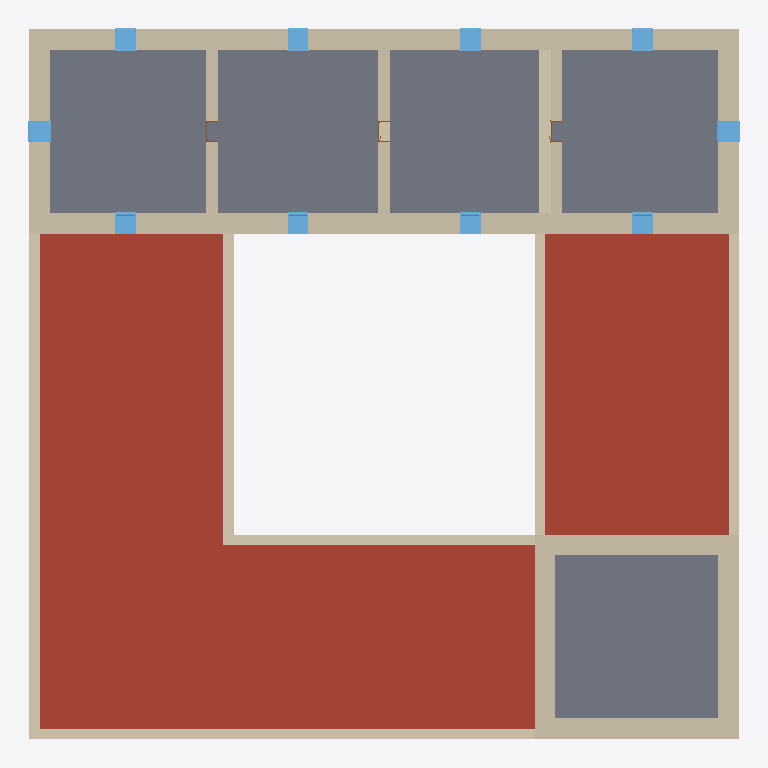
Plan cut of the same IFC building model at storey 'BuildingStorey_500cm' (level 5.00 m, cut at 6.40 m), seen from above with north up, elements coloured by IFC class: 33 walls (beige), 10 windows (light blue), 7 roofs (red-brown), 6 slabs (grey), 3 doors (brown). Cut surfaces are drawn darker.
Extent 31.0 m × 31.0 m × 13.4 m (x, y, z). Storeys (4): BuildingStorey_0cm at 0.00 m; BuildingStorey_500cm at 5.00 m; BuildingStorey_900cm at 9.00 m; BuildingStorey_1250cm at 12.50 m. Elements (134): 55 IfcWall, 29 IfcWindow, 19 IfcDoor, 18 IfcSlab, 13 IfcRoof.

HEADER;
FILE_DESCRIPTION(('ViewDefinition [ReferenceView_V1.2]','RevitIdentifiers [ContentGUID: 8dd0263c-f0b8-4e2e-a4f8-0ab66ca4786e, VersionGUID: 72408299-81ee-4448-9934-2c87128fa94f, NumberOfSaves: 1]'),'2;1');
FILE_NAME('Masseria.ifc','2026-10-24T09:45:32+01:00',(''),(''),'ODA SDAI 25.12','Autodesk - Revit 26.4.0.32 (ENG) - 26.4.0.32','');
FILE_SCHEMA(('IFC4'));
ENDSEC;
DATA;
#18=IFCPROJECT('2Dq2OyyBXEBgJu2hQJMuUU',#6,'Project Number',$,$,'Project Name','Project Status',(#13),#21846);
#40=IFCSITE('2Dq2OyyBXEBgJu2hQJMuUS',#6,'Default',$,$,#39,$,$,.ELEMENT.,(51,30,23,112487),(0,-7,-37,-956022),0.0,$,$);
#22=IFCBUILDING('2Dq2OyyBXEBgJu2hQJMuUV',#6,'',$,$,#21,$,'',.ELEMENT.,$,$,#19);
#25=IFCBUILDINGSTOREY('3Zu5Bv0LOHrPC10026FoQQ',#6,'BuildingStorey_0cm',$,$,#24,$,'BuildingStorey_0cm',.ELEMENT.,0.0);
#29=IFCBUILDINGSTOREY('1oG8APWUv4I9aqB8SIYrte',#6,'BuildingStorey_500cm',$,$,#28,$,'BuildingStorey_500cm',.ELEMENT.,5000.0);
#33=IFCBUILDINGSTOREY('1oG8APWUv4I9aqB8SIYrtd',#6,'BuildingStorey_900cm',$,$,#32,$,'BuildingStorey_900cm',.ELEMENT.,9000.0);
#37=IFCBUILDINGSTOREY('1oG8APWUv4I9aqB8SIYrtc',#6,'BuildingStorey_1250cm',$,$,#36,$,'BuildingStorey_1250cm',.ELEMENT.,12500.0);
#9407=IFCROOF('1oG8APWUv4I9aqB8SIYroo',#6,'Basic Roof:TBIM_Lastrico_Solare_Volta_600:325117',$,$,#9383,$,'325117',.NOTDEFINED.);
#9577=IFCROOF('1oG8APWUv4I9aqB8SIYr_6',#6,'Basic Roof:TBIM_Lastrico_Solare_Volta_600:325321',$,$,#9557,$,'325321',.NOTDEFINED.);
#9502=IFCROOF('1oG8APWUv4I9aqB8SIYr$v',#6,'Basic Roof:TBIM_Lastrico_Solare_Volta_600:325302',$,$,#9482,$,'325302',.NOTDEFINED.);
#9727=IFCROOF('1oG8APWUv4I9aqB8SIYr_y',#6,'Basic Roof:TBIM_Lastrico_Solare_Volta_600:325363',$,$,#9707,$,'325363',.NOTDEFINED.);
#9951=IFCROOF('1oG8APWUv4I9aqB8SIYrvZ',#6,'Basic Roof:TBIM_Lastrico_Solare_Volta_600:325420',$,$,#9931,$,'325420',.NOTDEFINED.);
#10172=IFCROOF('1oG8APWUv4I9aqB8SIYrug',#6,'Basic Roof:TBIM_Lastrico_Solare_Volta_600:325477',$,$,#10152,$,'325477',.NOTDEFINED.);
#9652=IFCROOF('1oG8APWUv4I9aqB8SIYr_J',#6,'Basic Roof:TBIM_Lastrico_Solare_Volta_600:325340',$,$,#9632,$,'325340',.NOTDEFINED.);
#9073=IFCSLAB('1oG8APWUv4I9aqB8SIYroL',#6,'Floor:TBIM_Volta_a_Stella_Tufo_600:325082',$,$,#9060,#9072,'325082',.FLOOR.);
#9009=IFCSLAB('1oG8APWUv4I9aqB8SIYroT',#6,'Floor:TBIM_Volta_a_Stella_Tufo_600:325074',$,$,#8996,#9008,'325074',.FLOOR.);
#9332=IFCSLAB('1oG8APWUv4I9aqB8SIYrov',#6,'Floor:TBIM_Volta_a_Stella_Tufo_600:325110',$,$,#9319,#9331,'325110',.FLOOR.);
#8926=IFCSLAB('1oG8APWUv4I9aqB8SIYro4',#6,'Floor:TBIM_Volta_a_Stella_Tufo_600:325067',$,$,#8913,#8925,'325067',.FLOOR.);
#9138=IFCSLAB('1oG8APWUv4I9aqB8SIYrok',#6,'Floor:TBIM_Volta_a_Stella_Tufo_600:325089',$,$,#9125,#9137,'325089',.FLOOR.);
#5865=IFCWALL('1oG8APWUv4I9aqB8SIYrsX',#6,'Basic Wall:TBIM_Muratura_Tufo_Scarpata_900:324846',$,$,#5838,#5842,'324846',.NOTDEFINED.);
#5943=IFCWALL('1oG8APWUv4I9aqB8SIYrsW',#6,'Basic Wall:TBIM_Muratura_Tufo_Scarpata_900:324847',$,$,#5916,#5920,'324847',.NOTDEFINED.);
#6021=IFCWALL('1oG8APWUv4I9aqB8SIYrs$',#6,'Basic Wall:TBIM_Muratura_Tufo_Scarpata_900:324848',$,$,#5994,#5998,'324848',.NOTDEFINED.);
#5318=IFCWALL('1oG8APWUv4I9aqB8SIYrsU',#6,'Basic Wall:TBIM_Muratura_Tufo_Scarpata_900:324817',$,$,#5291,#5295,'324817',.NOTDEFINED.);
#5397=IFCWALL('1oG8APWUv4I9aqB8SIYrsT',#6,'Basic Wall:TBIM_Muratura_Tufo_Scarpata_900:324818',$,$,#5370,#5374,'324818',.NOTDEFINED.);
#7054=IFCWALL('1oG8APWUv4I9aqB8SIYrnm',#6,'Basic Wall:TBIM_Muratura_Tufo_Scarpata_900:324927',$,$,#7027,#7031,'324927',.NOTDEFINED.);
#6976=IFCWALL('1oG8APWUv4I9aqB8SIYrnn',#6,'Basic Wall:TBIM_Muratura_Tufo_Scarpata_900:324926',$,$,#6949,#6953,'324926',.NOTDEFINED.);
#6099=IFCWALL('1oG8APWUv4I9aqB8SIYrs_',#6,'Basic Wall:TBIM_Muratura_Tufo_Scarpata_900:324849',$,$,#6072,#6076,'324849',.NOTDEFINED.);
#5631=IFCWALL('1oG8APWUv4I9aqB8SIYrsQ',#6,'Basic Wall:TBIM_Muratura_Tufo_Scarpata_900:324821',$,$,#5604,#5608,'324821',.NOTDEFINED.);
#5553=IFCWALL('1oG8APWUv4I9aqB8SIYrsR',#6,'Basic Wall:TBIM_Muratura_Tufo_Scarpata_900:324820',$,$,#5526,#5530,'324820',.NOTDEFINED.);
#6333=IFCWALL('1oG8APWUv4I9aqB8SIYrn5',#6,'Basic Wall:TBIM_Muratura_Tufo_Scarpata_900:324874',$,$,#6306,#6310,'324874',.NOTDEFINED.);
#6411=IFCWALL('1oG8APWUv4I9aqB8SIYrnk',#6,'Basic Wall:TBIM_Muratura_Tufo_Scarpata_900:324897',$,$,#6384,#6388,'324897',.NOTDEFINED.);
#5475=IFCWALL('1oG8APWUv4I9aqB8SIYrsS',#6,'Basic Wall:TBIM_Muratura_Tufo_Scarpata_900:324819',$,$,#5448,#5452,'324819',.NOTDEFINED.);
#7132=IFCWALL('1oG8APWUv4I9aqB8SIYrmF',#6,'Basic Wall:TBIM_Muratura_Tufo_Scarpata_900:324928',$,$,#7105,#7109,'324928',.NOTDEFINED.);
#3959=IFCWALL('1oG8APWUv4I9aqB8SIYrtb',#6,'Basic Wall:TBIM_Muratura_Tufo_Scarpata_900:324778',$,$,#3929,#3933,'324778',.NOTDEFINED.);
#4087=IFCWALL('1oG8APWUv4I9aqB8SIYrta',#6,'Basic Wall:TBIM_Muratura_Tufo_Scarpata_900:324779',$,$,#4060,#4064,'324779',.NOTDEFINED.);
#7784=IFCWALL('1oG8APWUv4I9aqB8SIYrmG',#6,'Basic Wall:TBIM_Muratura_Tufo_500:324959',$,$,#7772,#7776,'324959',.NOTDEFINED.);
#4165=IFCWALL('1oG8APWUv4I9aqB8SIYrtZ',#6,'Basic Wall:TBIM_Muratura_Tufo_Scarpata_900:324780',$,$,#4138,#4142,'324780',.NOTDEFINED.);
#4243=IFCWALL('1oG8APWUv4I9aqB8SIYrtY',#6,'Basic Wall:TBIM_Muratura_Tufo_Scarpata_900:324781',$,$,#4216,#4220,'324781',.NOTDEFINED.);
#7861=IFCWALL('1oG8APWUv4I9aqB8SIYrml',#6,'Basic Wall:TBIM_Muratura_Tufo_500:324960',$,$,#7834,#7838,'324960',.NOTDEFINED.);
#7939=IFCWALL('1oG8APWUv4I9aqB8SIYrmk',#6,'Basic Wall:TBIM_Muratura_Tufo_500:324961',$,$,#7912,#7916,'324961',.NOTDEFINED.);
#4383=IFCWALL('1oG8APWUv4I9aqB8SIYrtW',#6,'Basic Wall:TBIM_Muratura_Tufo_Scarpata_900:324783',$,$,#4356,#4360,'324783',.NOTDEFINED.);
#4460=IFCWALL('1oG8APWUv4I9aqB8SIYrt$',#6,'Basic Wall:TBIM_Muratura_Tufo_Scarpata_900:324784',$,$,#4433,#4437,'324784',.NOTDEFINED.);
#4538=IFCWALL('1oG8APWUv4I9aqB8SIYrt_',#6,'Basic Wall:TBIM_Muratura_Tufo_Scarpata_900:324785',$,$,#4511,#4515,'324785',.NOTDEFINED.);
#5787=IFCWALL('1oG8APWUv4I9aqB8SIYrsY',#6,'Basic Wall:TBIM_Muratura_Tufo_Scarpata_900:324845',$,$,#5760,#5764,'324845',.NOTDEFINED.);
#5709=IFCWALL('1oG8APWUv4I9aqB8SIYrsZ',#6,'Basic Wall:TBIM_Muratura_Tufo_Scarpata_900:324844',$,$,#5682,#5686,'324844',.NOTDEFINED.);
#8141=IFCWALL('1oG8APWUv4I9aqB8SIYrmr',#6,'Basic Wall:TBIM_Muratura_Tufo_500:324986',$,$,#8114,#8118,'324986',.NOTDEFINED.);
#4306=IFCWALL('1oG8APWUv4I9aqB8SIYrtX',#6,'Basic Wall:TBIM_Muratura_Tufo_Scarpata_900:324782',$,$,#4294,#4298,'324782',.NOTDEFINED.);
#4616=IFCWALL('1oG8APWUv4I9aqB8SIYrtz',#6,'Basic Wall:TBIM_Muratura_Tufo_Scarpata_900:324786',$,$,#4589,#4593,'324786',.NOTDEFINED.);
#4694=IFCWALL('1oG8APWUv4I9aqB8SIYrty',#6,'Basic Wall:TBIM_Muratura_Tufo_Scarpata_900:324787',$,$,#4667,#4671,'324787',.NOTDEFINED.);
#6489=IFCWALL('1oG8APWUv4I9aqB8SIYrnt',#6,'Basic Wall:TBIM_Muratura_Tufo_Scarpata_900:324920',$,$,#6462,#6466,'324920',.NOTDEFINED.);
#6567=IFCWALL('1oG8APWUv4I9aqB8SIYrns',#6,'Basic Wall:TBIM_Muratura_Tufo_Scarpata_900:324921',$,$,#6540,#6544,'324921',.NOTDEFINED.);
#15568=IFCWINDOW('1oG8APWUv4I9aqB8SIYr4b',#6,'Windows_Sgl_Plain:TBIM_Finestra_Legno_Scuri_90x140:325738',$,$,#21218,#15564,'325738',1400.0000000000011,900.0000000000011,.WINDOW.,.NOTDEFINED.,$);
#17076=IFCWINDOW('1oG8APWUv4I9aqB8SIYr4p',#6,'Windows_Sgl_Plain:TBIM_Finestra_Legno_Scuri_90x140:325756',$,$,#21480,#17072,'325756',1400.0000000000011,900.0000000000033,.WINDOW.,.NOTDEFINED.,$);
#15525=IFCWINDOW('1oG8APWUv4I9aqB8SIYr4c',#6,'Windows_Sgl_Plain:TBIM_Finestra_Legno_Scuri_90x140:325737',$,$,#21258,#15521,'325737',1400.0000000000011,900.0000000000033,.WINDOW.,.NOTDEFINED.,$);
#19405=IFCWINDOW('1oG8APWUv4I9aqB8SIYr77',#6,'Windows_Sgl_Plain:TBIM_Finestra_Legno_Scuri_90x140:325768',$,$,#21640,#19401,'325768',1400.0000000000011,900.0000000000033,.WINDOW.,.NOTDEFINED.,$);
#19448=IFCWINDOW('1oG8APWUv4I9aqB8SIYr76',#6,'Windows_Sgl_Plain:TBIM_Finestra_Legno_Scuri_90x140:325769',$,$,#21660,#19444,'325769',1400.0000000000011,900.0000000000033,.WINDOW.,.NOTDEFINED.,$);
#15443=IFCWINDOW('1oG8APWUv4I9aqB8SIYr4d',#6,'Windows_Sgl_Plain:TBIM_Finestra_Legno_Scuri_90x140:325736',$,$,#21238,#15439,'325736',1400.0000000000011,900.0000000000011,.WINDOW.,.NOTDEFINED.,$);
#15654=IFCWINDOW('1oG8APWUv4I9aqB8SIYr4Z',#6,'Windows_Sgl_Plain:TBIM_Finestra_Legno_Scuri_90x140:325740',$,$,#21278,#15650,'325740',1400.0000000000011,900.0000000000033,.WINDOW.,.NOTDEFINED.,$);
#17033=IFCWINDOW('1oG8APWUv4I9aqB8SIYr4q',#6,'Windows_Sgl_Plain:TBIM_Finestra_Legno_Scuri_90x140:325755',$,$,#21500,#17029,'325755',1400.0000000000011,900.0000000000033,.WINDOW.,.NOTDEFINED.,$);
#19362=IFCWINDOW('1oG8APWUv4I9aqB8SIYr78',#6,'Windows_Sgl_Plain:TBIM_Finestra_Legno_Scuri_90x140:325767',$,$,#21680,#19358,'325767',1400.0000000000011,900.0000000000033,.WINDOW.,.NOTDEFINED.,$);
#15611=IFCWINDOW('1oG8APWUv4I9aqB8SIYr4a',#6,'Windows_Sgl_Plain:TBIM_Finestra_Legno_Scuri_90x140:325739',$,$,#21298,#15607,'325739',1400.0000000000011,900.0000000000033,.WINDOW.,.NOTDEFINED.,$);
#7645=IFCWALL('1oG8APWUv4I9aqB8SIYrmI',#6,'Basic Wall:TBIM_Muratura_Tufo_500:324957',$,$,#7633,#7637,'324957',.NOTDEFINED.);
#9268=IFCSLAB('1oG8APWUv4I9aqB8SIYroW',#6,'Floor:TBIM_Volta_a_Stella_Tufo_600:325103',$,$,#9255,#9267,'325103',.FLOOR.);
#13142=IFCDOOR('1oG8APWUv4I9aqB8SIYr4U',#6,'Doors_IntSgl:TBIM_Porta_Interna_Legno_90x220:325713',$,$,#21845,#13138,'325713',2200.0,899.999999999999,.DOOR.,$,$);
#13101=IFCDOOR('1oG8APWUv4I9aqB8SIYr4V',#6,'Doors_IntSgl:TBIM_Porta_Interna_Legno_90x220:325712',$,$,#21825,#13097,'325712',2200.0,899.999999999999,.DOOR.,$,$);
#13015=IFCDOOR('1oG8APWUv4I9aqB8SIYr40',#6,'Doors_IntSgl:TBIM_Porta_Interna_Legno_90x220:325711',$,$,#21805,#13011,'325711',2200.0,899.999999999999,.DOOR.,$,$);
ENDSEC;
